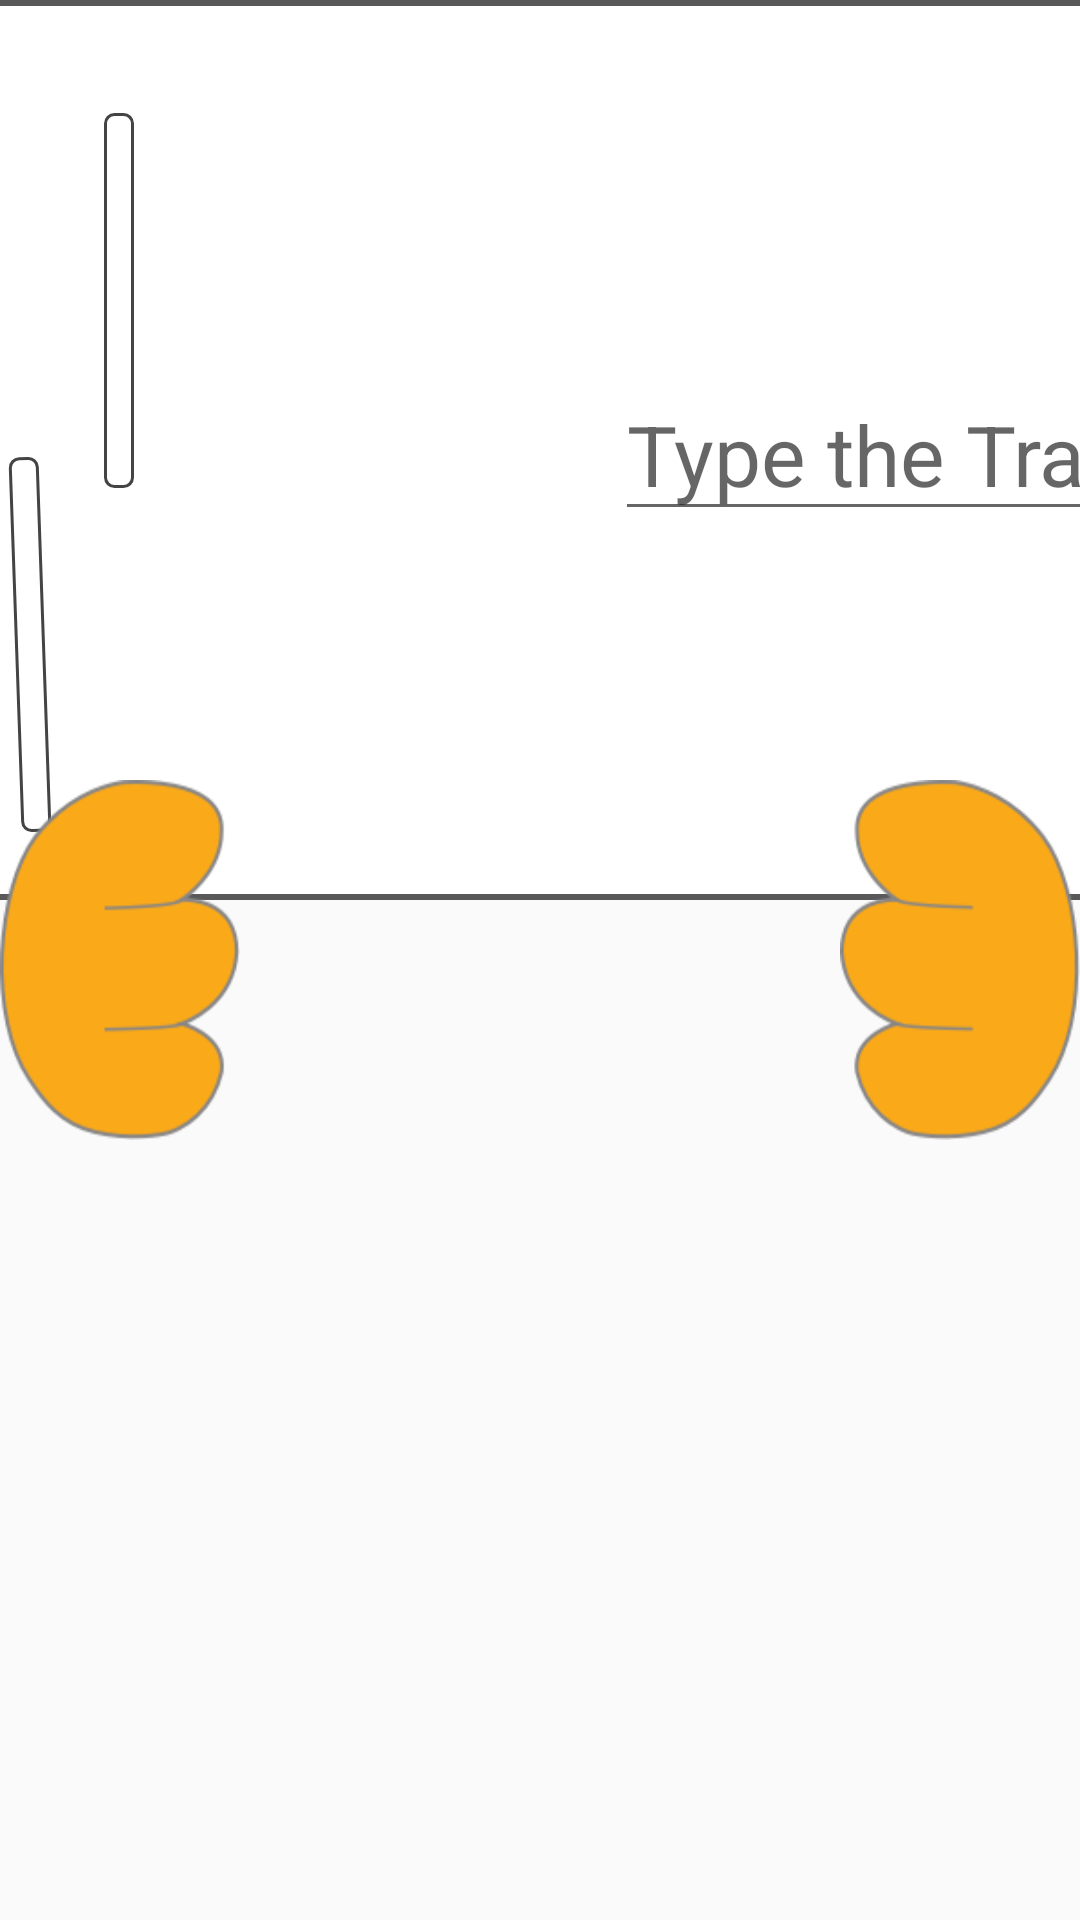

Reconstruct the res/layout file that produces this screen, plus the resources it refers to.
<!-- AndroidManifest.xml: application theme AppTheme -->
<!-- res/layout/fragment_name_prompt.xml -->
<?xml version="1.0" encoding="utf-8"?>
<FrameLayout
    android:id="@+id/prompt"
    xmlns:android="http://schemas.android.com/apk/res/android"
    xmlns:tools="http://schemas.android.com/tools"
    android:layout_width="@dimen/prompt_hand_width"
    android:layout_height="@dimen/prompt_height"
    android:layout_gravity="bottom|center"
    android:layout_marginBottom="20dp">

    
    <FrameLayout
        android:id="@+id/prompt_container"
        android:layout_width="@dimen/prompt_width"
        android:layout_height="@dimen/prompt_height"
        android:layout_gravity="center_horizontal"
        android:background="@drawable/prompt_border" >

        <LinearLayout xmlns:android="http://schemas.android.com/apk/res/android"
            xmlns:tools="http://schemas.android.com/tools"
            android:layout_width="match_parent"
            android:layout_height="match_parent"
            android:layout_margin="@dimen/prompt_content_margin"
            android:orientation="horizontal"
            android:gravity="center_horizontal"
            android:background="@color/prompt_background">

            
            <LinearLayout
                android:layout_width="300dp"
                android:layout_height="match_parent"
                android:layout_weight="3"
                android:orientation="horizontal"
                android:gravity="center"
                android:layout_margin="10sp"
                android:id="@+id/name_images"
                android:clipChildren="false">

                <ImageView
                    android:id="@+id/name_picture_1"
                    android:layout_width="wrap_content"
                    android:layout_height="@dimen/name_img_height"
                    android:layout_marginTop="-50dp"
                    android:adjustViewBounds="true"
                    android:background="@drawable/name_img_frame"
                    tools:layout_height="125dp"
                    tools:layout_width="125dp"/>

                <ImageView
                    android:id="@+id/name_picture_2"
                    android:layout_width="wrap_content"
                    android:layout_height="@dimen/name_img_height"
                    android:adjustViewBounds="true"
                    android:layout_marginTop="65dp"
                    android:layout_marginStart="-40dp"
                    android:rotation="-2"
                    android:background="@drawable/name_img_frame"
                    tools:layout_height="125dp"
                    tools:layout_width="125dp" />

                <ImageView
                    android:id="@+id/name_picture_3"
                    android:layout_width="wrap_content"
                    android:layout_height="@dimen/name_img_height"
                    android:adjustViewBounds="true"
                    android:layout_marginTop="-50dp"
                    android:layout_marginStart="-30dp"
                    android:background="@drawable/name_img_frame"
                    android:rotation="3"
                    tools:layout_height="125dp"
                    tools:layout_width="125dp"/>

            </LinearLayout>


            <FrameLayout
                android:layout_width="300dp"
                android:layout_marginEnd="30dp"
                android:layout_height="wrap_content"
                android:layout_gravity="center">

                <EditText
                    android:id="@+id/l1_result_text"
                    android:layout_width="300dp"
                    android:layout_height="wrap_content"
                    android:layout_gravity="center_vertical"
                    android:layout_weight="2"
                    android:inputType="textNoSuggestions"
                    android:textSize="@dimen/card_text_size"
                    android:hint="@string/prompt_text_input_hint" />

                <TextView
                    android:id="@+id/translate_original_correct"
                    android:layout_width="match_parent"
                    android:layout_height="wrap_content"
                    android:layout_gravity="center_vertical"
                    android:visibility="gone"
                    android:background="@drawable/text_correct"
                    android:padding="10dp"
                    android:textSize="@dimen/card_text_size"
                    android:textColor="@color/black"
                    android:gravity="center"
                    tools:text="Originally correct"/>

                <TextView
                    android:id="@+id/translate_correct_text"
                    android:layout_width="match_parent"
                    android:layout_height="wrap_content"
                    android:layout_marginBottom="60dp"
                    android:visibility="gone"
                    android:background="@drawable/text_correct"
                    android:padding="10dp"
                    android:textSize="@dimen/card_text_size"
                    android:textColor="@color/black"
                    android:gravity="center"
                    tools:text="Correct answer text"
                    tools:visibility="visible"/>


                <TextView
                    android:id="@+id/translate_incorrect_text"
                    android:layout_width="match_parent"
                    android:layout_height="wrap_content"
                    android:layout_marginTop="60dp"
                    android:visibility="gone"
                    android:background="@drawable/text_incorrect"
                    android:padding="10dp"
                    android:textSize="@dimen/card_text_size"
                    android:textColor="@color/black"
                    android:gravity="center"
                    tools:text="Incorrect answer"
                    tools:visibility="visible"/>

            </FrameLayout>

        </LinearLayout>

    </FrameLayout>

    
    <View
        android:id="@+id/left_hand"
        android:layout_width="@dimen/finger_width"
        android:layout_height="@dimen/hand_height"
        android:layout_gravity="center|start"
        android:background="@drawable/left_hand"/>

    
    <View
        android:id="@+id/right_hand"
        android:layout_width="@dimen/finger_width"
        android:layout_height="@dimen/hand_height"
        android:layout_gravity="center|end"
        android:background="@drawable/right_hand"/>

</FrameLayout>
<!-- resources referenced by this layout -->
<resources>
  <color name="black">#000000</color>
  <color name="prompt_background">#ffffff</color>
  <dimen name="card_text_size">28sp</dimen>
  <dimen name="finger_width">80dp</dimen>
  <dimen name="hand_height">120dp</dimen>
  <dimen name="name_img_height">125dp</dimen>
  <dimen name="prompt_content_margin">10dp</dimen>
  <dimen name="prompt_hand_width">820dp</dimen>
  <dimen name="prompt_height">300dp</dimen>
  <dimen name="prompt_width">730dp</dimen>
  <!-- drawable left_hand: png bitmap (drawable, 8417 bytes) -->
  <!-- drawable name_img_frame (drawable) -->
  <?xml version="1.0" encoding="UTF-8"?>
  <shape xmlns:android="http://schemas.android.com/apk/res/android">
      <solid android:color="#FFFFFF"/>
      <stroke android:width="1dip" android:color="#444444" />
      <corners android:radius="3dip"/>
      <padding android:left="5dp" android:top="5dp" android:right="5dp" android:bottom="5dp" />
  </shape>
  <!-- drawable prompt_border (drawable) -->
  <?xml version="1.0" encoding="utf-8"?>
  <layer-list xmlns:android="http://schemas.android.com/apk/res/android">
      <item
          android:width="@dimen/prompt_width"
          android:height="@dimen/prompt_height">
          <shape>
              <solid android:color="@color/white"/>
              <stroke android:width="2dp" android:color="@color/card_border" />
              <corners android:radius="10dip"/>
              <padding android:left="0dip" android:top="0dip" android:right="0dip" android:bottom="0dip" />
          </shape>
      </item>
  </layer-list>
  <!-- drawable right_hand: png bitmap (drawable, 8560 bytes) -->
  <!-- drawable text_correct (drawable) -->
  <?xml version="1.0" encoding="UTF-8"?>
  <shape xmlns:android="http://schemas.android.com/apk/res/android">
      <solid android:color="@color/correct_faded"/>
      <stroke android:width="3dp" android:color="@color/green" />
      <corners android:radius="10dip"/>
      <padding android:left="0dip" android:top="0dip" android:right="0dip" android:bottom="0dip" />
  </shape>
  <!-- drawable text_incorrect (drawable) -->
  <?xml version="1.0" encoding="UTF-8"?>
  <shape xmlns:android="http://schemas.android.com/apk/res/android">
      <solid android:color="@color/incorrect_faded"/>
      <stroke android:width="3dp" android:color="@color/red" />
      <corners android:radius="10dip"/>
      <padding android:left="0dip" android:top="0dip" android:right="0dip" android:bottom="0dip" />
  </shape>
  <string name="prompt_text_input_hint">Type the Translation</string>
  <style name="AppTheme" parent="android:Theme.Material.Light.NoActionBar.Fullscreen">
          <item name="android:windowNoTitle">true</item>
          <item name="android:windowFullscreen">true</item>
          <item name="android:textColorPrimary">@color/text_dark</item>
      </style>
  <color name="white">#ffffff</color>
  <color name="card_border">#595959</color>
  <color name="correct_faded">#8890CD94</color>
  <color name="green">#33cc33</color>
  <color name="incorrect_faded">#88D17F7F</color>
  <color name="red">#EC0B1B</color>
  <color name="text_dark">#424242</color>
</resources>
